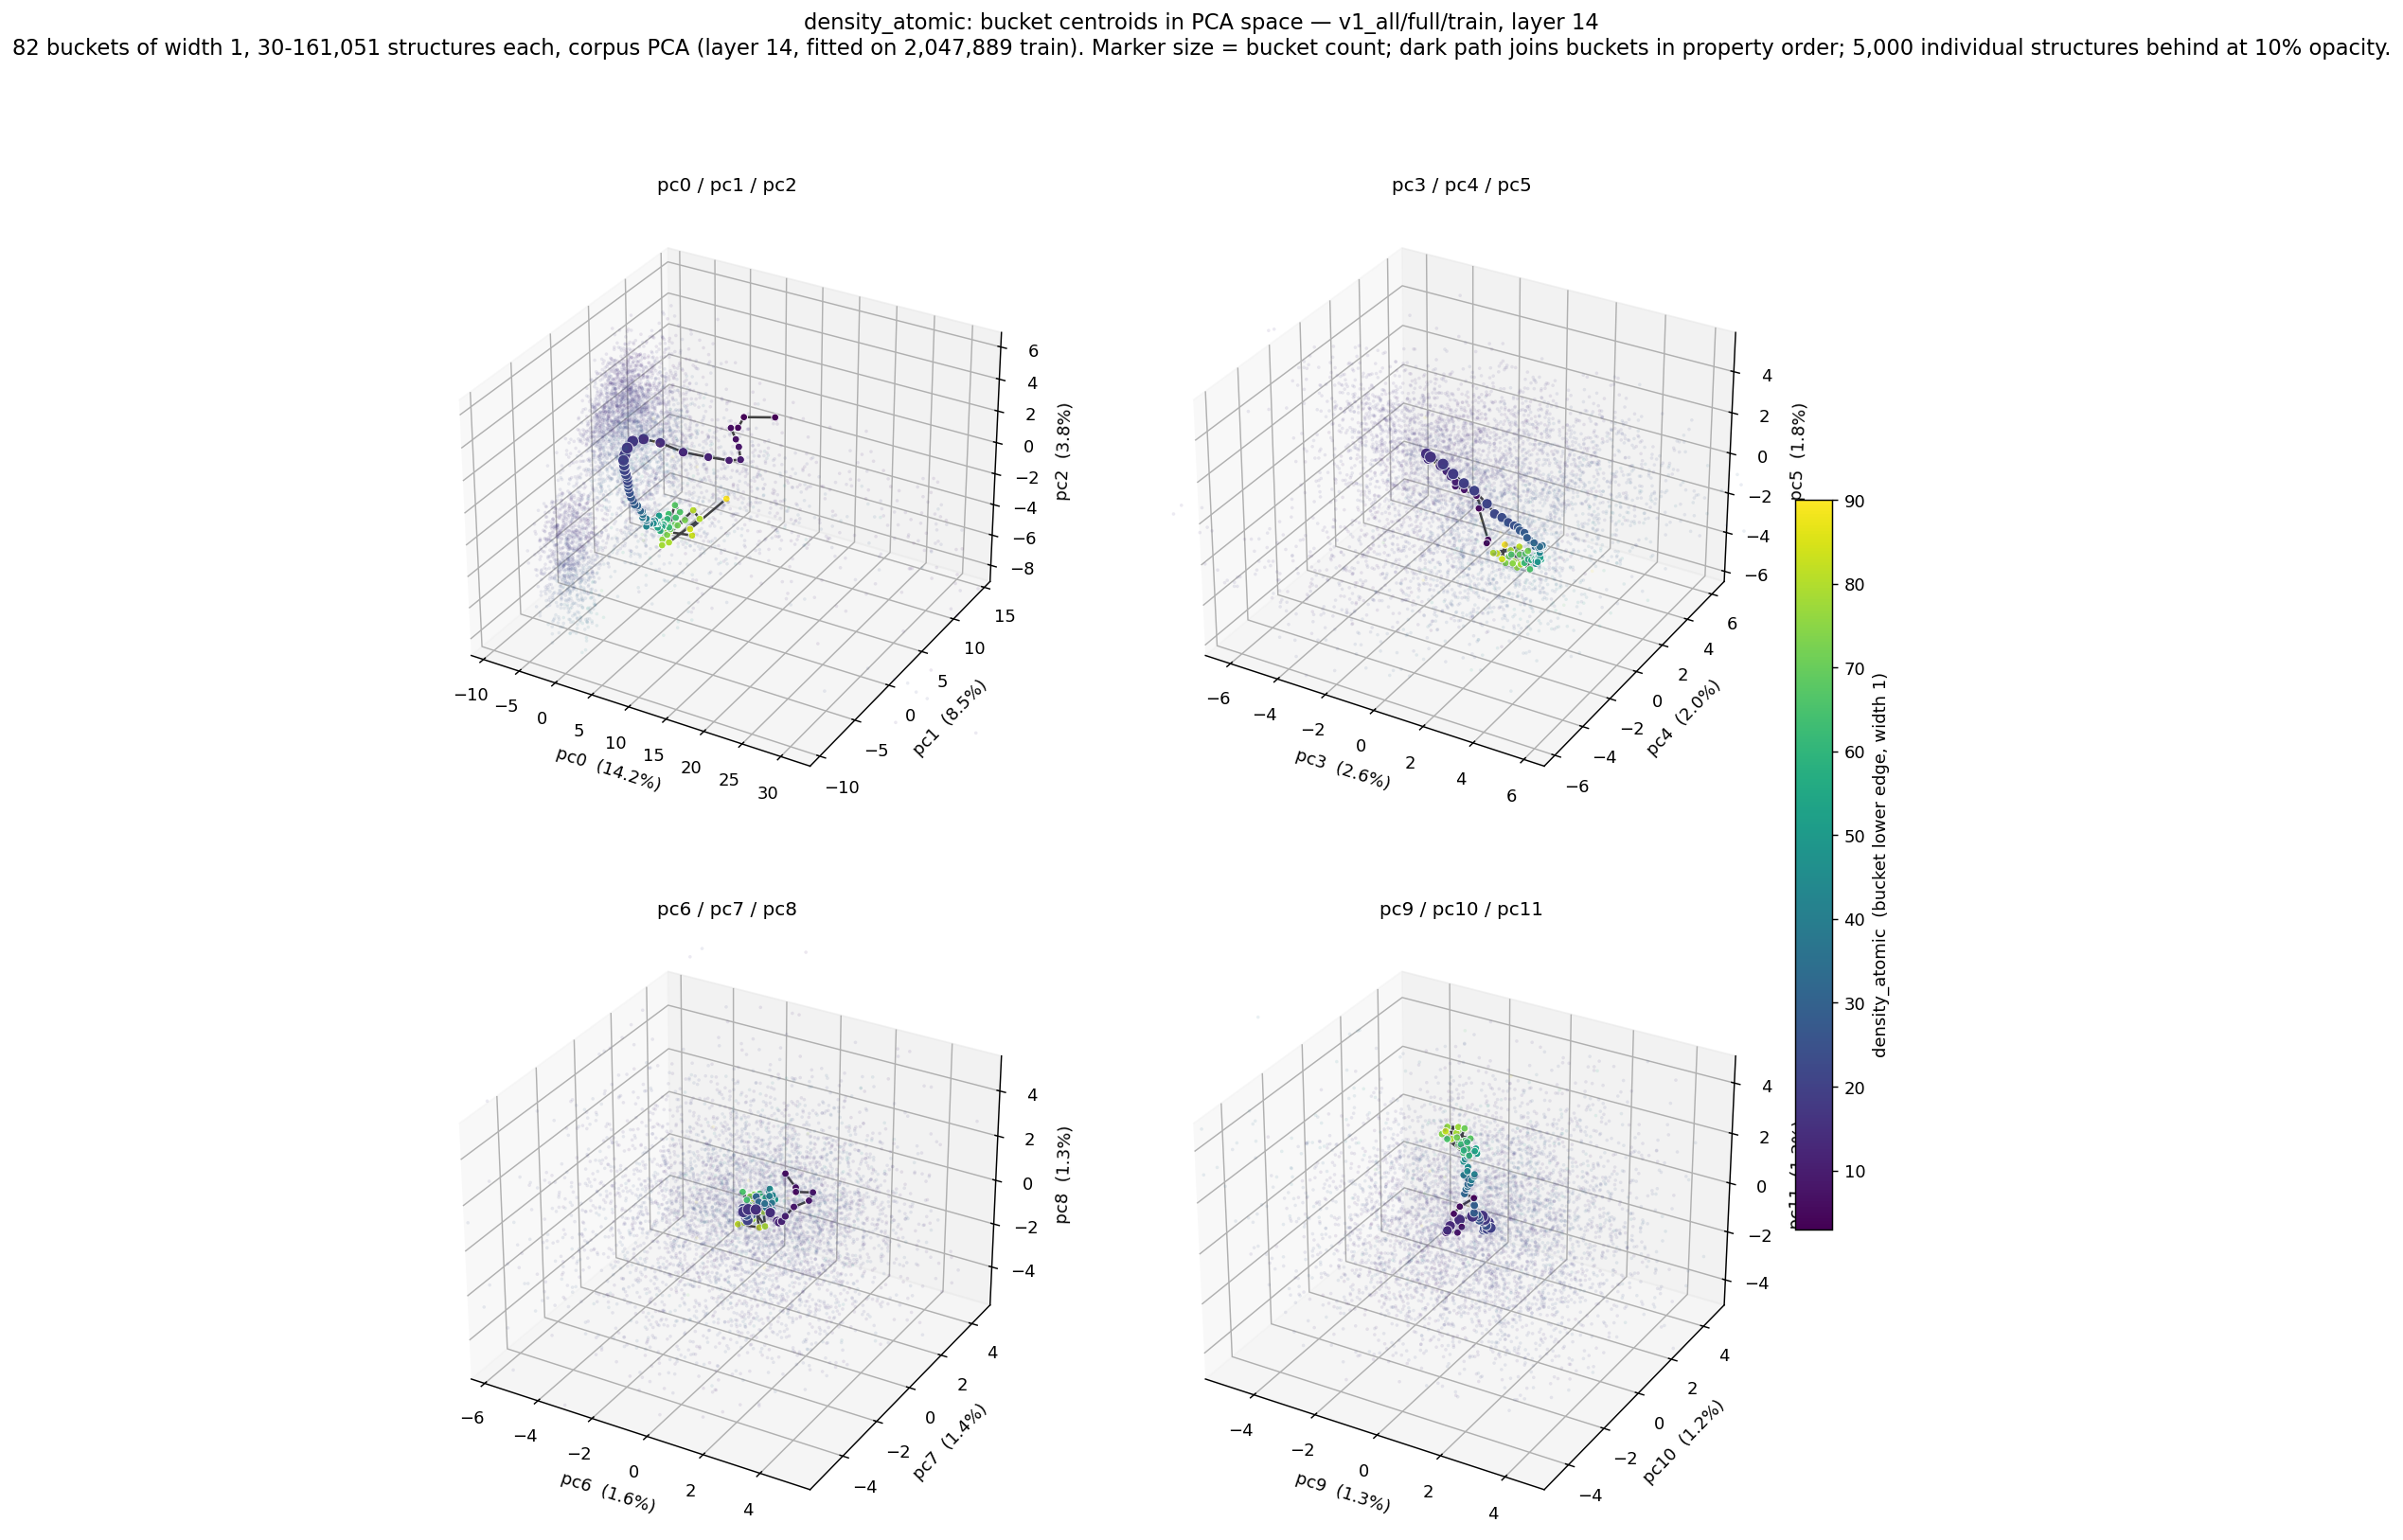

The file beside this chart, header and first rows:
bucket_lo, bucket_hi, n, pc0, pc1, pc2, pc3, pc4, pc5, pc6, pc7, pc8, pc9, pc10, pc11
3, 4, 33, 2.61, 16.97, -2.759, -0.4416, 1.908, -3.94, 0.6035, 0.9688, 1.339, 0.3431, -0.715, 1.441
4, 5, 78, 0.06898, 14.94, -2.319, -0.5061, 2.114, -3.919, 1.283, 0.4739, 1.283, 0.2691, -1.348, 1.476
5, 6, 193, -0.4759, 14.64, -2.982, -0.9846, 2.265, -2.589, 1.331, 0.4063, 1.149, 0.1035, -1.389, 1.16
6, 7, 717, 0.2787, 12.79, -2.21, -0.923, 2.347, -2.599, 1.821, 0.5997, 1.17, 0.1785, -1.092, 0.4829
7, 8, 2471, 3.673, 9.991, -1.466, -1.084, 2.264, -1.984, 1.722, 0.5339, 0.813, 0.0374, -1.08, 0.196
8, 9, 6641, 6.22, 7.77, -0.7916, -1.424, 1.961, -1.624, 1.409, 0.1662, 0.6709, -0.2727, -1.03, 0.1197
9, 10, 14468, 8.286, 5.873, -0.6185, -1.653, 1.716, -1.368, 1.252, -0.07624, 0.3657, -0.3605, -1.041, 0.09382
10, 11, 25839, 7.742, 4.798, -0.3286, -1.641, 1.703, -1.146, 1.167, -0.1502, 0.1543, -0.2844, -1.114, 0.1928
11, 12, 45829, 5.949, 3.722, 0.05532, -1.909, 1.807, -1.023, 1.025, -0.08608, 0.01386, -0.1814, -1.32, 0.2814
12, 13, 71357, 3.7, 2.518, 0.528, -2.115, 1.883, -0.8626, 0.9374, -0.03324, 0.01, -0.1225, -1.354, 0.4003
13, 14, 100574, 1.523, 1.573, 1.191, -2.355, 1.838, -0.6411, 0.6466, 0.02964, 0.2402, -0.187, -1.1, 0.3963
14, 15, 134945, 0.03513, 0.7842, 1.527, -2.619, 1.442, -0.1603, 0.1602, -0.03205, 0.2459, -0.2079, -0.5519, 0.2811
15, 16, 155466, -0.8018, 0.1517, 1.52, -2.408, 0.9461, 0.4413, -0.0642, -0.1018, 0.2195, -0.07105, -0.08295, 0.1751
16, 17, 161051, -1.102, -0.2995, 1.22, -1.944, 0.4571, 0.7237, -0.2195, -0.1306, 0.07509, 0.04734, 0.2606, 0.005563
17, 18, 152374, -1.188, -0.5544, 0.8764, -1.24, 0.148, 0.7968, -0.3031, -0.05787, -0.01415, 0.08931, 0.3194, -0.1455
18, 19, 139343, -1.111, -0.8179, 0.6464, -0.6457, -0.1518, 0.6908, -0.2888, -0.04013, -0.03467, 0.1232, 0.4791, -0.3677
19, 20, 126247, -0.9686, -0.8813, 0.3691, -0.04586, -0.4239, 0.6035, -0.1503, -0.09693, -0.1954, 0.1626, 0.4265, -0.5464
20, 21, 115217, -0.8902, -0.9169, 0.101, 0.468, -0.5778, 0.5097, -0.05456, -0.1621, -0.2248, 0.2117, 0.4405, -0.5206
21, 22, 102793, -0.7023, -0.9302, -0.1421, 1.009, -0.6109, 0.07482, -0.2102, -0.008804, -0.0279, 0.1244, 0.3896, -0.5688
22, 23, 94260, -0.6426, -0.8294, -0.3285, 1.415, -0.782, -0.1701, -0.3655, 0.05814, 0.04703, 0.002725, 0.4017, -0.6587
23, 24, 85073, -0.5498, -0.8681, -0.5632, 1.808, -0.9495, -0.1067, -0.1789, -0.02781, -0.02542, 0.04273, 0.3739, -0.5629
24, 25, 75327, -0.5067, -0.8466, -0.7893, 2.148, -1.088, -0.144, -0.0676, -0.1287, -0.1822, 0.1082, 0.3721, -0.4247
25, 26, 65911, -0.4195, -0.8943, -0.9971, 2.395, -1.106, -0.2, -0.1117, -0.1172, -0.06082, 0.05976, 0.2955, -0.245
26, 27, 58506, -0.3234, -0.827, -1.297, 2.58, -1.167, -0.1913, -0.1305, -0.06242, -0.1801, 0.01065, 0.1548, -0.1117
27, 28, 50203, -0.2323, -0.7497, -1.616, 2.697, -1.245, -0.2486, -0.1484, -0.001456, -0.2534, 0.002017, 0.1444, 0.008317
28, 29, 42542, -0.1448, -0.585, -1.87, 2.861, -1.205, -0.3217, -0.1499, 0.06419, -0.2542, -0.009518, 0.08729, 0.1327
29, 30, 36424, 0.01144, -0.5178, -2.13, 2.99, -1.249, -0.4932, -0.1212, 0.1732, -0.2612, -0.04012, -0.04848, 0.2994
30, 31, 29944, 0.2803, -0.4046, -2.214, 3.07, -1.194, -0.6161, -0.1052, 0.257, -0.1551, -0.04559, -0.02415, 0.5825
31, 32, 24694, 0.2615, -0.3367, -2.328, 3.227, -1.17, -0.7072, -0.007438, 0.3179, -0.1063, -0.05847, -0.007737, 0.8661
32, 33, 20381, 0.4047, -0.1682, -2.501, 3.187, -1.011, -1.007, -0.1872, 0.5475, 0.3135, -0.4005, 0.04597, 0.8771
33, 34, 17003, 0.3724, -0.223, -2.484, 3.323, -1.012, -1.005, -0.05334, 0.483, 0.16, -0.38, 0.08304, 1.044
34, 35, 13912, 0.551, -0.2559, -2.566, 3.399, -1.054, -0.9052, 0.09388, 0.538, 0.08831, -0.2835, 0.0121, 1.22
35, 36, 11325, 0.6409, -0.1186, -2.629, 3.453, -0.9719, -0.8785, 0.1636, 0.482, 0.1684, -0.1986, -0.1241, 1.43
36, 37, 9594, 0.6747, -0.07542, -2.855, 3.468, -0.9678, -0.9026, 0.2066, 0.4975, -0.01055, -0.1011, -0.1424, 1.509
37, 38, 8033, 0.7026, -0.1672, -2.999, 3.436, -0.9887, -0.9174, 0.2228, 0.59, -0.01353, -0.07207, -0.1687, 1.704
38, 39, 6906, 0.6066, -0.04422, -3.09, 3.475, -0.9306, -0.9689, 0.2112, 0.6331, -0.08644, -0.07693, -0.3004, 1.795
39, 40, 5694, 0.8122, 0.2407, -3.216, 3.42, -0.9349, -0.9902, 0.2767, 0.6732, -0.294, 0.06203, -0.3662, 1.834
40, 41, 4832, 0.6877, 0.3674, -3.426, 3.374, -0.972, -0.9462, 0.3221, 0.6472, -0.2379, 0.1326, -0.3263, 1.982
41, 42, 4160, 0.5385, 0.6567, -3.572, 3.323, -0.8598, -1.143, 0.3045, 0.7206, -0.2207, 0.1889, -0.4199, 2.138
42, 43, 3632, 0.4956, 0.5358, -3.877, 3.286, -0.8485, -1.37, 0.153, 0.9229, -0.1017, -0.02904, -0.6325, 2.162
43, 44, 3118, 0.2712, 0.9848, -3.897, 3.212, -0.7173, -1.524, 0.02466, 0.9822, 0.1243, -0.007222, -0.4873, 2.255
44, 45, 2619, 0.5658, 0.9633, -3.867, 3.26, -0.8209, -1.565, 0.0737, 1.091, 0.09292, 0.05731, -0.5767, 2.314
45, 46, 2232, 0.6513, 1.371, -3.997, 3.203, -0.853, -1.64, 0.04641, 1.125, 0.0932, 0.02449, -0.494, 2.417
46, 47, 2006, 0.3537, 1.517, -3.961, 3.162, -0.9096, -1.913, -0.07767, 1.164, 0.2859, -0.06904, -0.5701, 2.643
47, 48, 1662, 0.4177, 1.773, -4, 3.158, -0.9006, -1.793, -0.09318, 1.147, 0.1675, -0.03449, -0.5544, 2.733
48, 49, 1418, 0.3095, 1.753, -4.024, 3.244, -0.8911, -1.8, 0.01991, 1.098, -0.0002324, 0.05175, -0.583, 2.87
49, 50, 1205, 0.4099, 1.696, -4.112, 3.285, -0.9901, -1.73, 0.173, 1.078, -0.05008, 0.2012, -0.7065, 3.081
50, 51, 1123, 0.5385, 1.856, -4.142, 3.279, -0.9251, -1.685, 0.0694, 0.9982, -0.02739, 0.2106, -0.6398, 3.08
51, 52, 865, 0.2446, 2.526, -4.01, 3.313, -0.8557, -1.594, -0.008184, 1.253, -0.2057, 0.3118, -0.4926, 3.033
52, 53, 770, 0.2748, 2.058, -4.291, 3.35, -0.8507, -1.674, 0.06089, 1.166, -0.2356, 0.3961, -0.6948, 3.382
53, 54, 652, 0.1907, 2.365, -4.443, 3.258, -0.8353, -1.563, -0.0548, 1.216, -0.3367, 0.2239, -0.885, 3.449
54, 55, 574, 0.02602, 2.53, -4.812, 3.088, -0.7822, -1.707, -0.002602, 1.13, -0.476, 0.4909, -0.9225, 3.454
55, 56, 491, -0.1528, 2.812, -4.782, 3.2, -0.6094, -1.891, -0.3058, 1.287, -0.2775, 0.1546, -0.8906, 3.42
56, 57, 426, 0.1279, 3.059, -4.955, 3.019, -0.6221, -1.743, -0.2225, 1.034, -0.3731, 0.3139, -0.9086, 3.247
57, 58, 379, 0.08939, 3.252, -4.898, 2.896, -0.7474, -1.93, -0.3183, 1.217, -0.5173, 0.3081, -0.9395, 3.388
58, 59, 326, 0.08491, 3.353, -4.909, 3.094, -0.8178, -1.731, -0.153, 1.203, -0.7117, 0.3612, -1.011, 3.262
59, 60, 305, 0.06047, 2.847, -5.154, 2.773, -0.7517, -1.938, -0.1367, 1.349, -0.4677, 0.2616, -1.117, 3.521
60, 61, 269, -0.8313, 4.732, -5.256, 2.977, -0.6881, -1.851, -0.4107, 1.353, -0.4203, 0.3741, -1.023, 3.304
61, 62, 207, -1.229, 4.642, -5.439, 2.786, -0.5826, -1.966, -0.4033, 1.459, -0.5288, 0.401, -1.175, 3.921
62, 63, 190, -0.5785, 4.708, -5.75, 2.576, -0.6713, -2.235, -0.5067, 1.349, -0.3297, 0.1452, -1.069, 3.68
... 22 more rows
